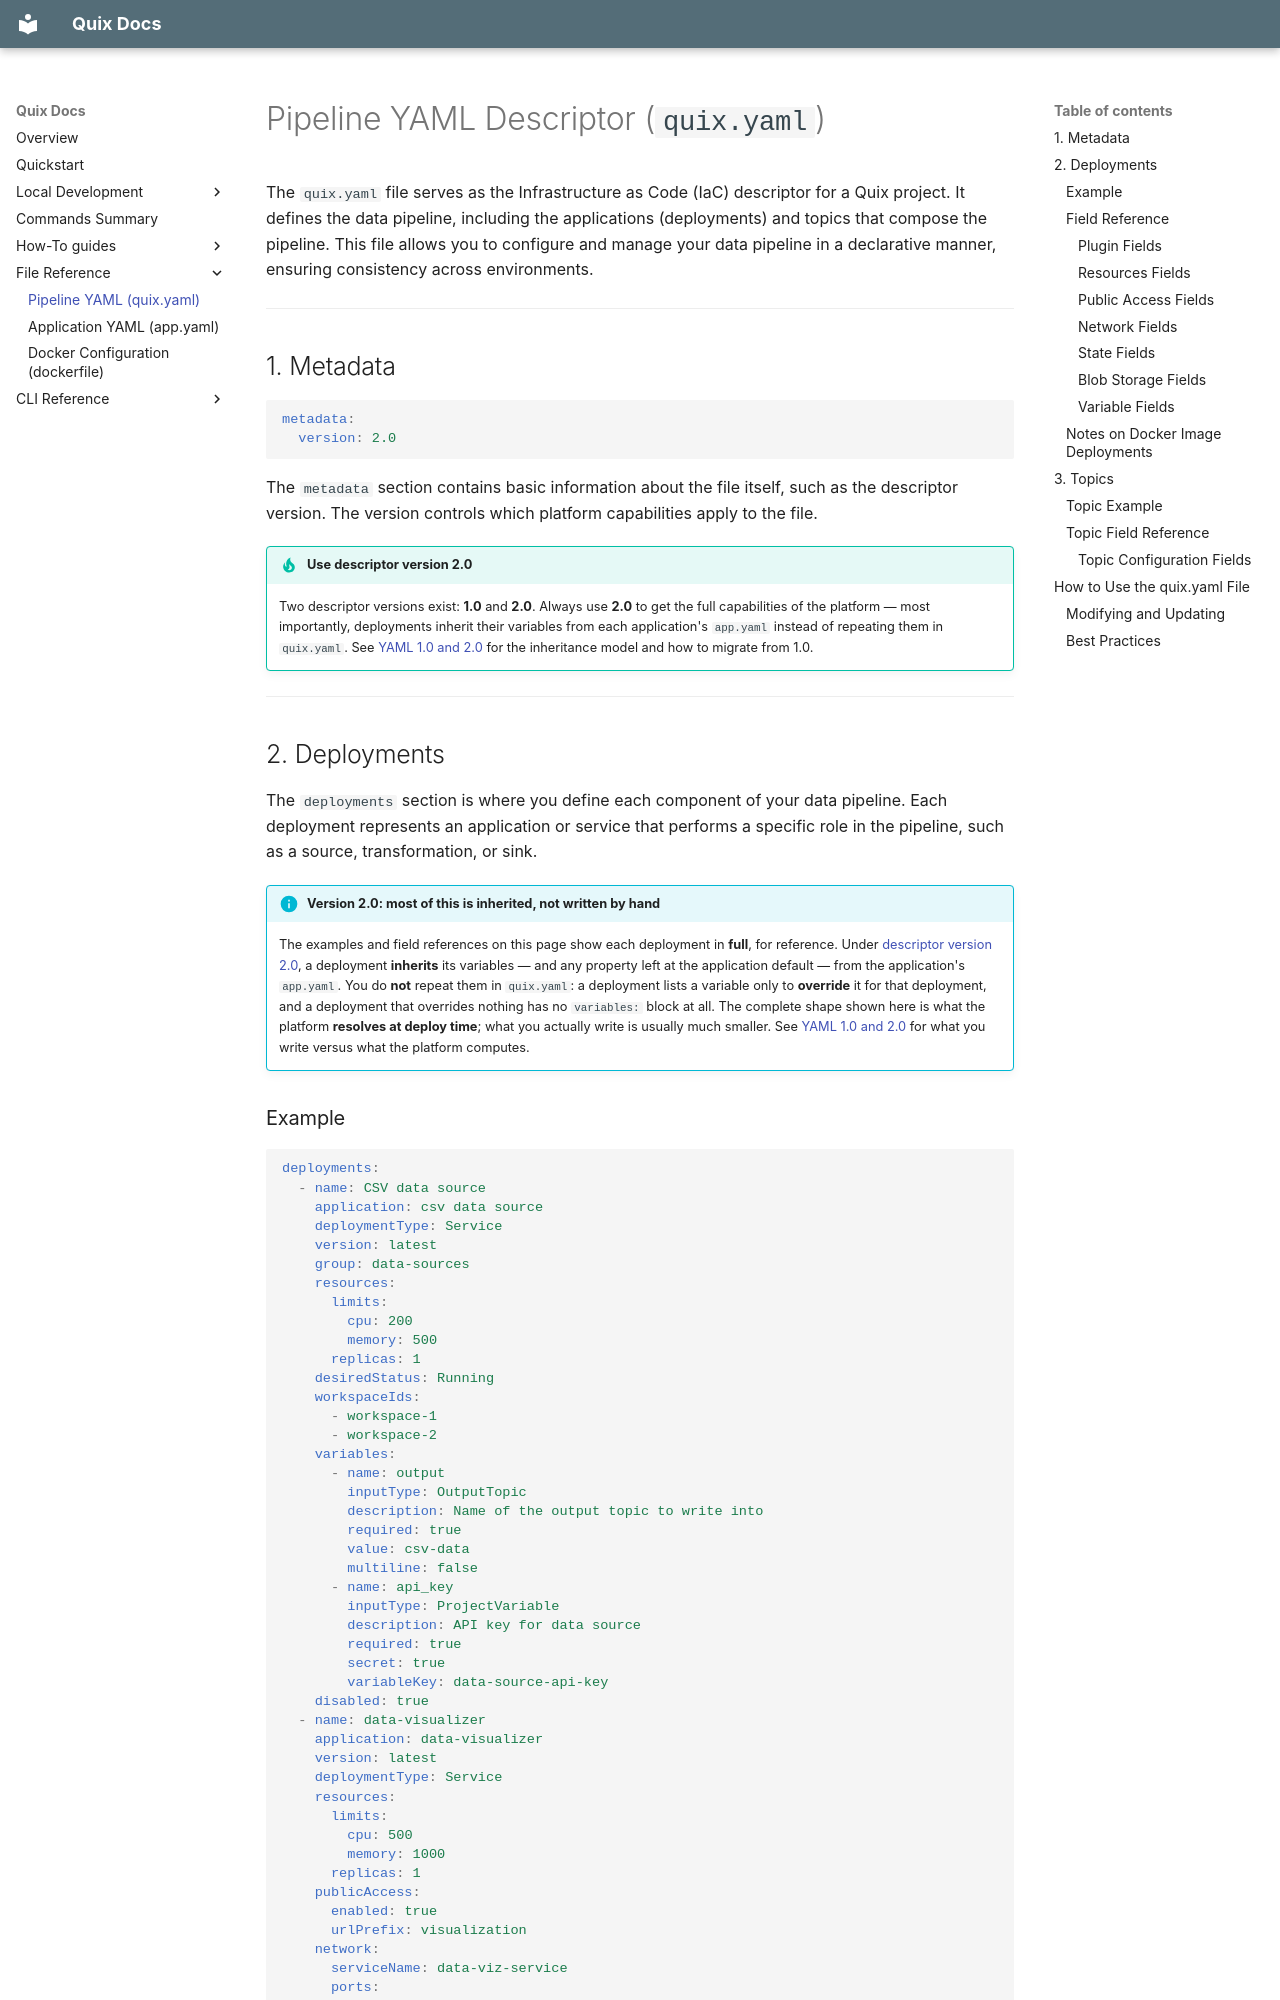

repository: quixio/quix-cli · page: yaml-reference/pipeline-descriptor/index.html · generator: mkdocs

# Pipeline YAML Descriptor (`quix.yaml`)

The `quix.yaml` file serves as the Infrastructure as Code (IaC) descriptor for a Quix project. It defines the data pipeline, including the applications (deployments) and topics that compose the pipeline. This file allows you to configure and manage your data pipeline in a declarative manner, ensuring consistency across environments.

---

## 1. Metadata

```yaml
metadata:
  version: 2.0
```

The `metadata` section contains basic information about the file itself, such as the descriptor version. The version controls which platform capabilities apply to the file.

!!! tip "Use descriptor version 2.0"

    Two descriptor versions exist: **1.0** and **2.0**. Always use **2.0** to get the full capabilities of the platform — most importantly, deployments inherit their variables from each application's `app.yaml` instead of repeating them in `quix.yaml`. See [YAML 1.0 and 2.0](../../quix-cloud/projects/yaml-2-0.md) for the inheritance model and how to migrate from 1.0.

---

## 2. Deployments

The `deployments` section is where you define each component of your data pipeline. Each deployment represents an application or service that performs a specific role in the pipeline, such as a source, transformation, or sink.

!!! info "Version 2.0: most of this is inherited, not written by hand"

    The examples and field references on this page show each deployment in **full**, for reference. Under [descriptor version 2.0](../../quix-cloud/projects/yaml-2-0.md), a deployment **inherits** its variables — and any property left at the application default — from the application's `app.yaml`. You do **not** repeat them in `quix.yaml`: a deployment lists a variable only to **override** it for that deployment, and a deployment that overrides nothing has no `variables:` block at all. The complete shape shown here is what the platform **resolves at deploy time**; what you actually write is usually much smaller. See [YAML 1.0 and 2.0](../../quix-cloud/projects/yaml-2-0.md) for what you write versus what the platform computes.
